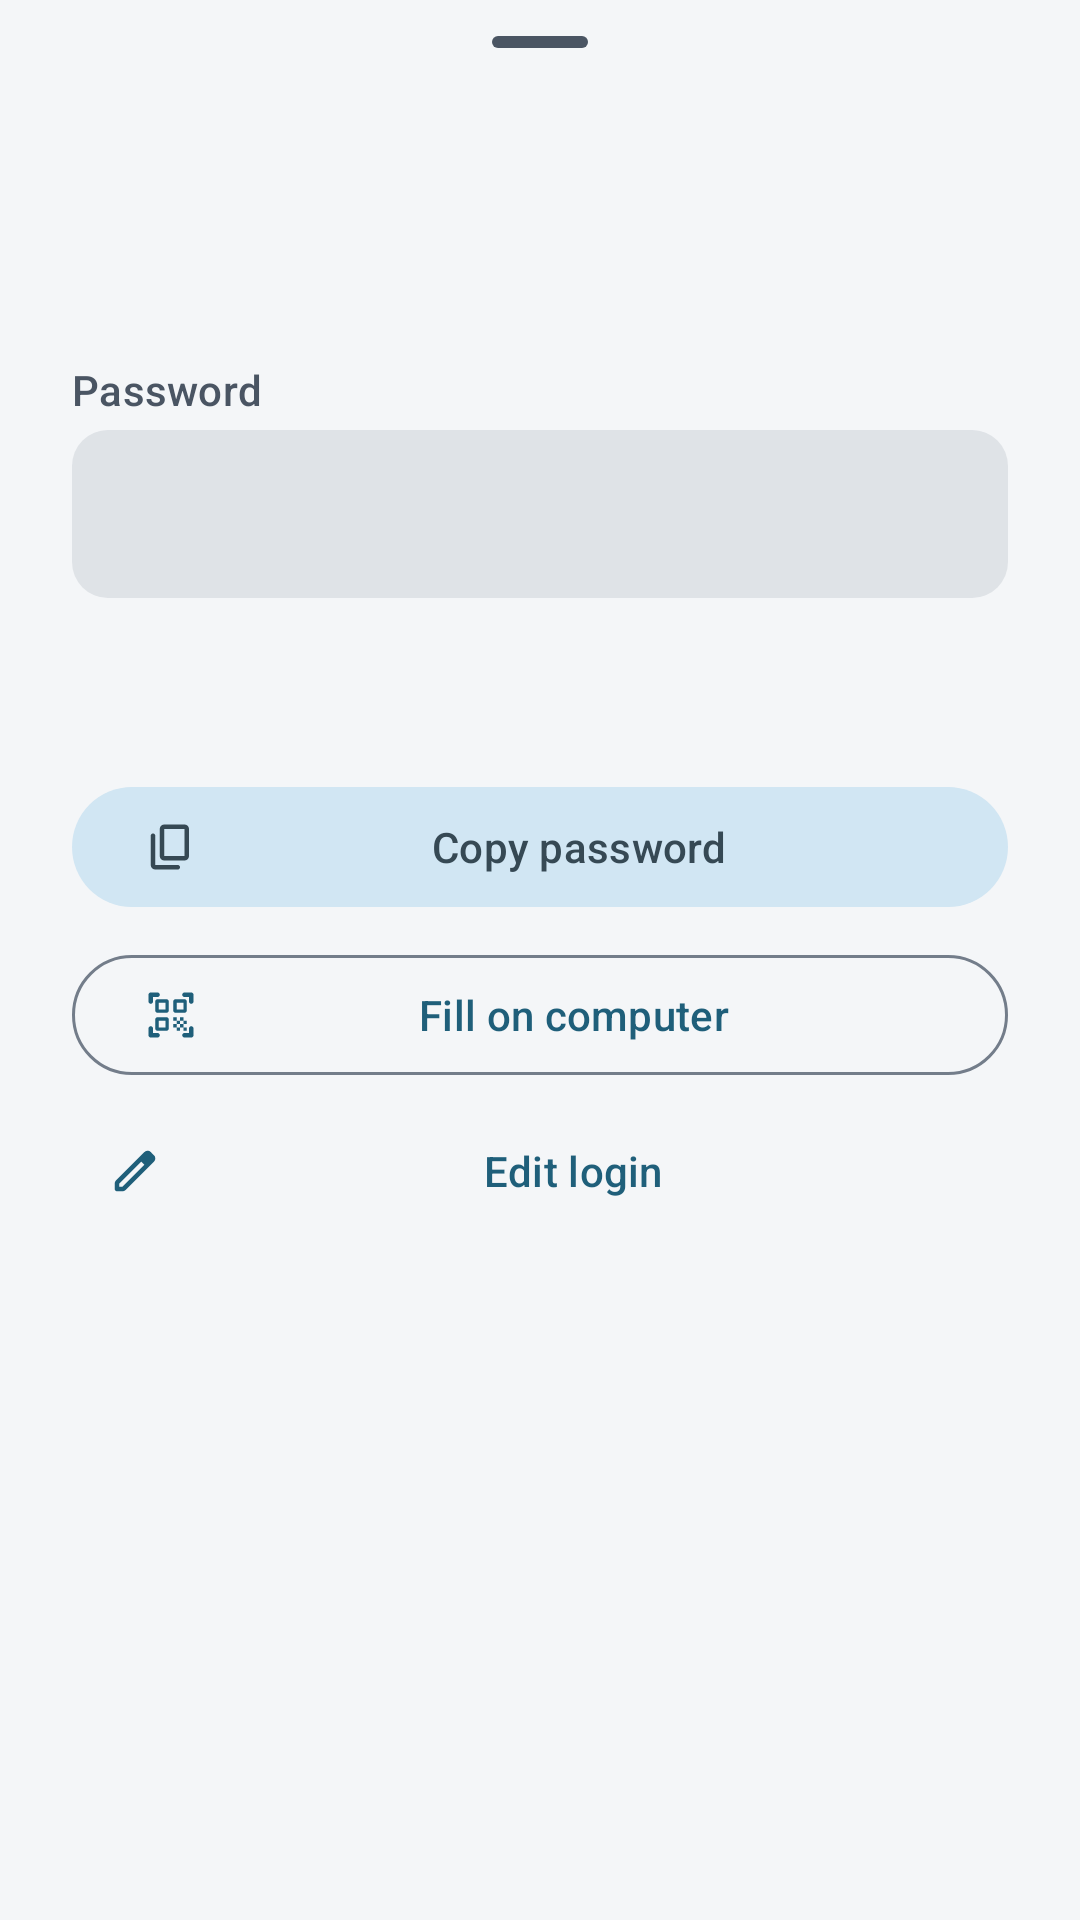

Produce the Android XML layout that renders to this screen, including the resource entries it uses.
<!-- AndroidManifest.xml: application theme Theme.PassManager -->
<!-- res/layout/bottom_sheet_credential.xml -->
<?xml version="1.0" encoding="utf-8"?>
<LinearLayout xmlns:android="http://schemas.android.com/apk/res/android"
    xmlns:app="http://schemas.android.com/apk/res-auto"
    xmlns:tools="http://schemas.android.com/tools"
    android:layout_width="match_parent"
    android:layout_height="wrap_content"
    android:orientation="vertical"
    android:paddingHorizontal="@dimen/space_6"
    android:paddingBottom="@dimen/space_6">

    <com.google.android.material.bottomsheet.BottomSheetDragHandleView
        android:layout_width="match_parent"
        android:layout_height="wrap_content" />

    <LinearLayout
        android:layout_width="match_parent"
        android:layout_height="wrap_content"
        android:gravity="center_vertical"
        android:orientation="horizontal">

        <TextView
            android:id="@+id/sheet_monogram"
            style="@style/Widget.Ledger.Monogram"
            android:importantForAccessibility="no"
            tools:text="G" />

        <LinearLayout
            android:layout_width="0dp"
            android:layout_height="wrap_content"
            android:layout_marginStart="@dimen/space_4"
            android:layout_weight="1"
            android:orientation="vertical">

            <TextView
                android:id="@+id/sheet_title"
                android:layout_width="match_parent"
                android:layout_height="wrap_content"
                android:accessibilityHeading="true"
                android:textAppearance="@style/TextAppearance.Ledger.TitleLarge"
                android:textColor="?attr/colorOnSurface"
                tools:text="GitHub" />

            <TextView
                android:id="@+id/sheet_username"
                android:layout_width="match_parent"
                android:layout_height="wrap_content"
                android:textAppearance="@style/TextAppearance.Ledger.BodyMedium"
                android:textColor="?attr/colorOnSurfaceVariant"
                android:textIsSelectable="true"
                tools:text="harsh@example.com" />
        </LinearLayout>
    </LinearLayout>

    <TextView
        android:layout_width="wrap_content"
        android:layout_height="wrap_content"
        android:layout_marginTop="@dimen/space_6"
        android:text="@string/sheet_password_label"
        android:textAppearance="@style/TextAppearance.Ledger.LabelLarge"
        android:textColor="?attr/colorOnSurfaceVariant" />

    <LinearLayout
        android:layout_width="match_parent"
        android:layout_height="wrap_content"
        android:layout_marginTop="@dimen/space_1"
        android:background="@drawable/bg_secret_field"
        android:gravity="center_vertical"
        android:minHeight="56dp"
        android:orientation="horizontal"
        android:paddingStart="@dimen/space_4"
        android:paddingEnd="@dimen/space_1">

        <TextView
            android:id="@+id/sheet_password"
            android:layout_width="0dp"
            android:layout_height="wrap_content"
            android:layout_weight="1"
            android:breakStrategy="simple"
            android:textAppearance="@style/TextAppearance.Ledger.SecretSmall"
            android:textColor="?attr/colorOnSurface"
            tools:text="••••••••••••" />

        <Button
            android:id="@+id/sheet_toggle_password"
            style="@style/Widget.Material3.Button.IconButton"
            android:layout_width="@dimen/touch_target"
            android:layout_height="@dimen/touch_target"
            android:contentDescription="@string/sheet_show_password"
            app:icon="@drawable/ic_visibility"
            app:iconTint="?attr/colorOnSurfaceVariant" />
    </LinearLayout>

    <TextView
        android:id="@+id/sheet_strength"
        style="@style/Widget.Ledger.StrengthLabel"
        android:layout_marginTop="@dimen/space_2"
        tools:text="Strong" />

    <com.google.android.material.button.MaterialButton
        android:id="@+id/sheet_copy"
        style="@style/Widget.Material3.Button.TonalButton"
        android:layout_width="match_parent"
        android:layout_height="wrap_content"
        android:layout_marginTop="@dimen/space_6"
        android:text="@string/sheet_copy_password"
        app:icon="@drawable/ic_content_copy" />

    <com.google.android.material.button.MaterialButton
        android:id="@+id/sheet_fill_computer"
        style="@style/Widget.Material3.Button.OutlinedButton"
        android:layout_width="match_parent"
        android:layout_height="wrap_content"
        android:layout_marginTop="@dimen/space_2"
        android:text="@string/sheet_fill_on_computer"
        app:icon="@drawable/ic_qr_code_scanner" />

    <com.google.android.material.button.MaterialButton
        android:id="@+id/sheet_edit"
        style="@style/Widget.Material3.Button.TextButton"
        android:layout_width="match_parent"
        android:layout_height="wrap_content"
        android:layout_marginTop="@dimen/space_1"
        android:text="@string/sheet_edit_login"
        app:icon="@drawable/ic_edit" />
</LinearLayout>
<!-- resources referenced by this layout -->
<resources>
  <dimen name="space_1">4dp</dimen>
  <dimen name="space_2">8dp</dimen>
  <dimen name="space_4">16dp</dimen>
  <dimen name="space_6">24dp</dimen>
  <dimen name="touch_target">48dp</dimen>
  <!-- drawable bg_secret_field (drawable) -->
  <?xml version="1.0" encoding="utf-8"?>
  <shape xmlns:android="http://schemas.android.com/apk/res/android"
      android:shape="rectangle">
      <solid android:color="?attr/colorSurfaceContainerHighest" />
      <corners android:radius="@dimen/corner_medium" />
  </shape>
  <string name="sheet_copy_password">Copy password</string>
  <string name="sheet_edit_login">Edit login</string>
  <string name="sheet_fill_on_computer">Fill on computer</string>
  <string name="sheet_password_label">Password</string>
  <string name="sheet_show_password">Show password</string>
  <style name="TextAppearance.Ledger.BodyMedium" parent="TextAppearance.Material3.BodyMedium" />
  <style name="TextAppearance.Ledger.LabelLarge" parent="TextAppearance.Material3.LabelLarge">
          <item name="android:textAllCaps">false</item>
      </style>
  <style name="TextAppearance.Ledger.SecretSmall" parent="TextAppearance.Ledger.Secret">
          <item name="android:textSize">18sp</item>
          <item name="android:lineHeight">24sp</item>
          <item name="lineHeight">24sp</item>
      </style>
  <style name="TextAppearance.Ledger.TitleLarge" parent="TextAppearance.Material3.TitleLarge" />
  <dimen name="corner_medium">12dp</dimen>
  <style name="TextAppearance.Ledger.Secret" parent="TextAppearance.Material3.HeadlineMedium">
          <item name="android:fontFamily">@font/ledger_secret</item>
          <item name="fontFamily">@font/ledger_secret</item>
          <item name="android:textStyle">normal</item>
          <item name="android:fontFeatureSettings">tnum</item>
          <item name="android:letterSpacing">0.04</item>
      </style>
  <dimen name="avatar_size">40dp</dimen>
  <style name="TextAppearance.Ledger.TitleMedium" parent="TextAppearance.Material3.TitleMedium" />
  <color name="ledger_primary">#1F5F7A</color>
  <color name="ledger_on_primary">#FFFFFF</color>
  <color name="ledger_primary_container">#C1E8FF</color>
  <color name="ledger_on_primary_container">#004D67</color>
  <color name="ledger_inverse_primary">#8DCFF2</color>
  <color name="ledger_secondary">#4D616C</color>
  <color name="ledger_on_secondary">#FFFFFF</color>
  <color name="ledger_secondary_container">#D1E6F3</color>
  <color name="ledger_on_secondary_container">#364954</color>
  <color name="ledger_tertiary">#5F5A7D</color>
  <color name="ledger_on_tertiary">#FFFFFF</color>
  <color name="ledger_tertiary_container">#E5DEFF</color>
  <color name="ledger_on_tertiary_container">#474364</color>
  <color name="ledger_error">#B3261E</color>
  <color name="ledger_on_error">#FFFFFF</color>
  <color name="ledger_error_container">#FFDAD6</color>
  <color name="ledger_on_error_container">#93000A</color>
  <color name="ledger_attention">#8A5200</color>
  <color name="ledger_on_attention">#FFFFFF</color>
  <color name="ledger_attention_container">#FFDDB8</color>
  <color name="ledger_on_attention_container">#6A3F00</color>
  <color name="ledger_surface">#F4F6F8</color>
  <color name="ledger_on_surface">#1B2430</color>
  <color name="ledger_surface_variant">#DCE3E9</color>
  <color name="ledger_on_surface_variant">#4A5563</color>
  <color name="ledger_surface_dim">#D6DADE</color>
  <color name="ledger_surface_bright">#F6FAFE</color>
  <color name="ledger_surface_container_lowest">#FFFFFF</color>
  <color name="ledger_surface_container_low">#F0F4F8</color>
  <color name="ledger_surface_container">#EAEEF2</color>
  <color name="ledger_surface_container_high">#E5E9ED</color>
  <color name="ledger_surface_container_highest">#DFE3E7</color>
  <color name="ledger_inverse_surface">#2C3134</color>
  <color name="ledger_inverse_on_surface">#EDF1F5</color>
  <color name="ledger_outline">#737D8A</color>
  <color name="ledger_outline_variant">#C0C7CD</color>
</resources>
